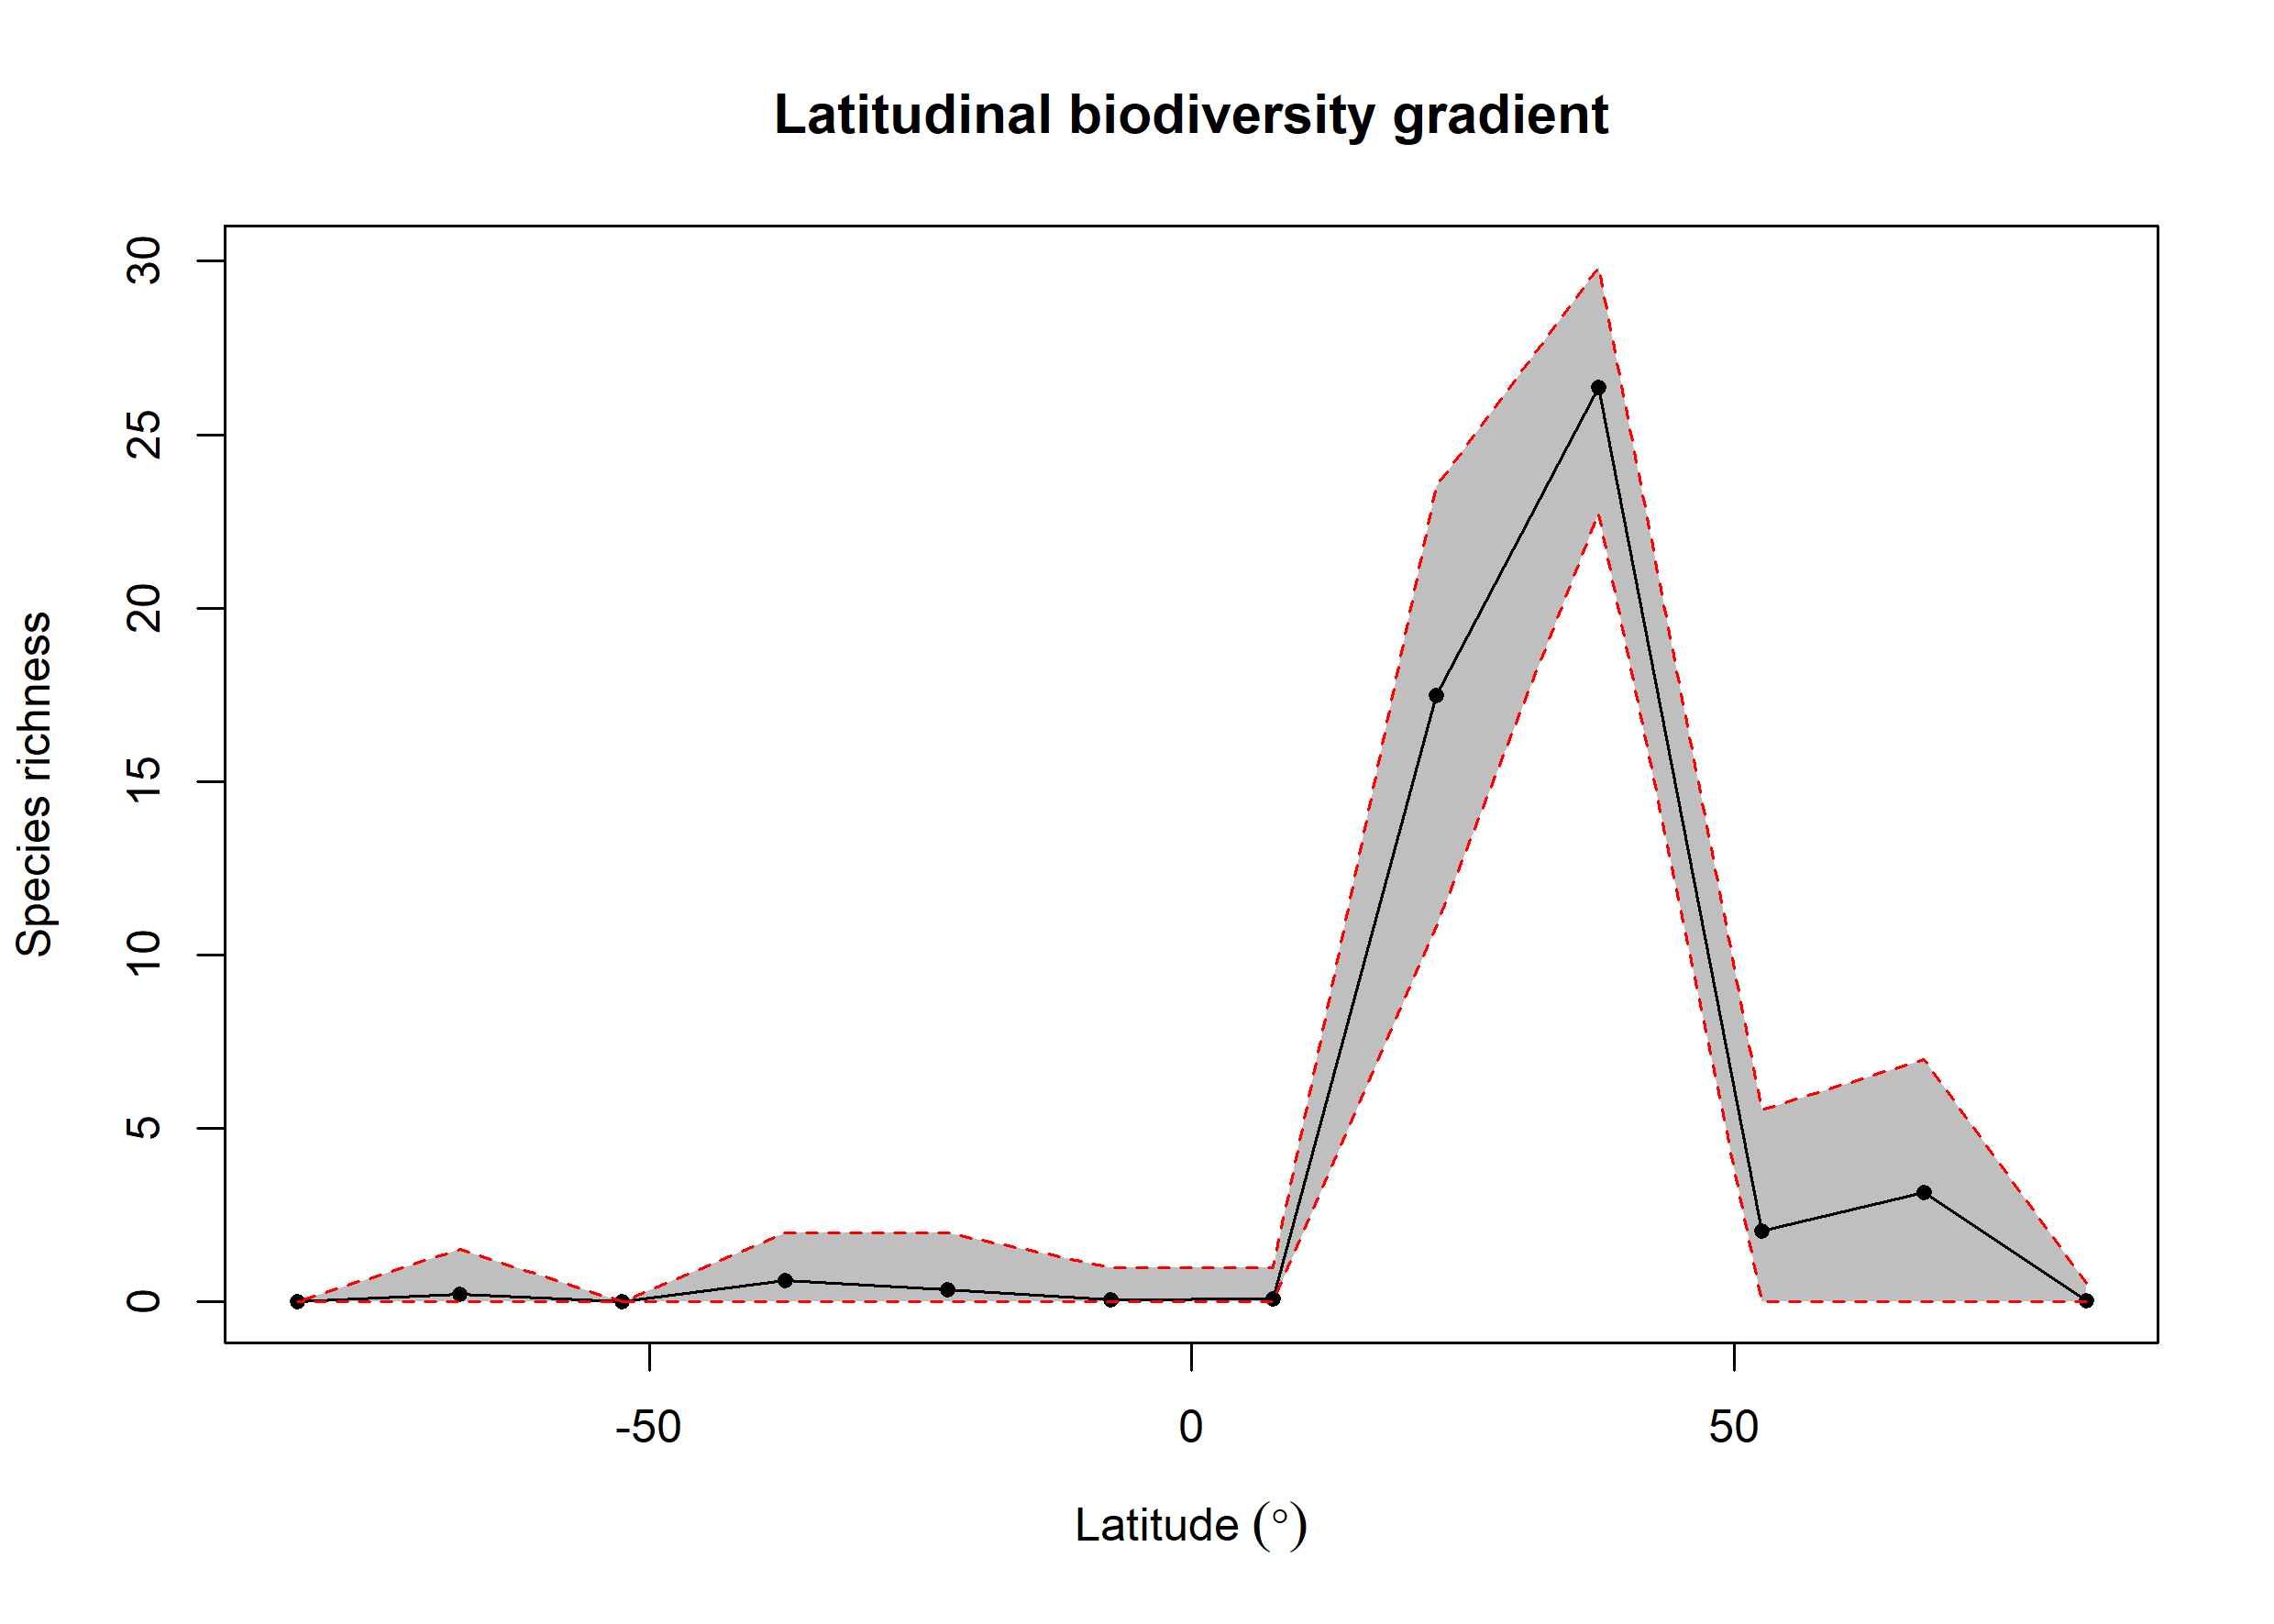

Source data for this figure (header and first rows):
bin, max, min, mid, hemisphere, mean_richness, CI.Lower, CI.Upper
1, 90, 75, 82.5, N, 0.03, 0, 0.525
2, 75, 60, 67.5, N, 3.157, 0, 6.992
3, 60, 45, 52.5, N, 2.04, 0, 5.522
4, 45, 30, 37.5, N, 26.36, 22.73, 29.83
5, 30, 15, 22.5, N, 17.49, 10.82, 23.51
6, 15, 0, 7.5, N, 0.1, 0, 1
7, 0, -15, -7.5, S, 0.06, 0, 1
8, -15, -30, -22.5, S, 0.36, 0, 2
9, -30, -45, -37.5, S, 0.62, 0, 2
10, -45, -60, -52.5, S, NA, NA, NA
11, -60, -75, -67.5, S, 0.22, 0, 1.525
12, -75, -90, -82.5, S, NA, NA, NA
